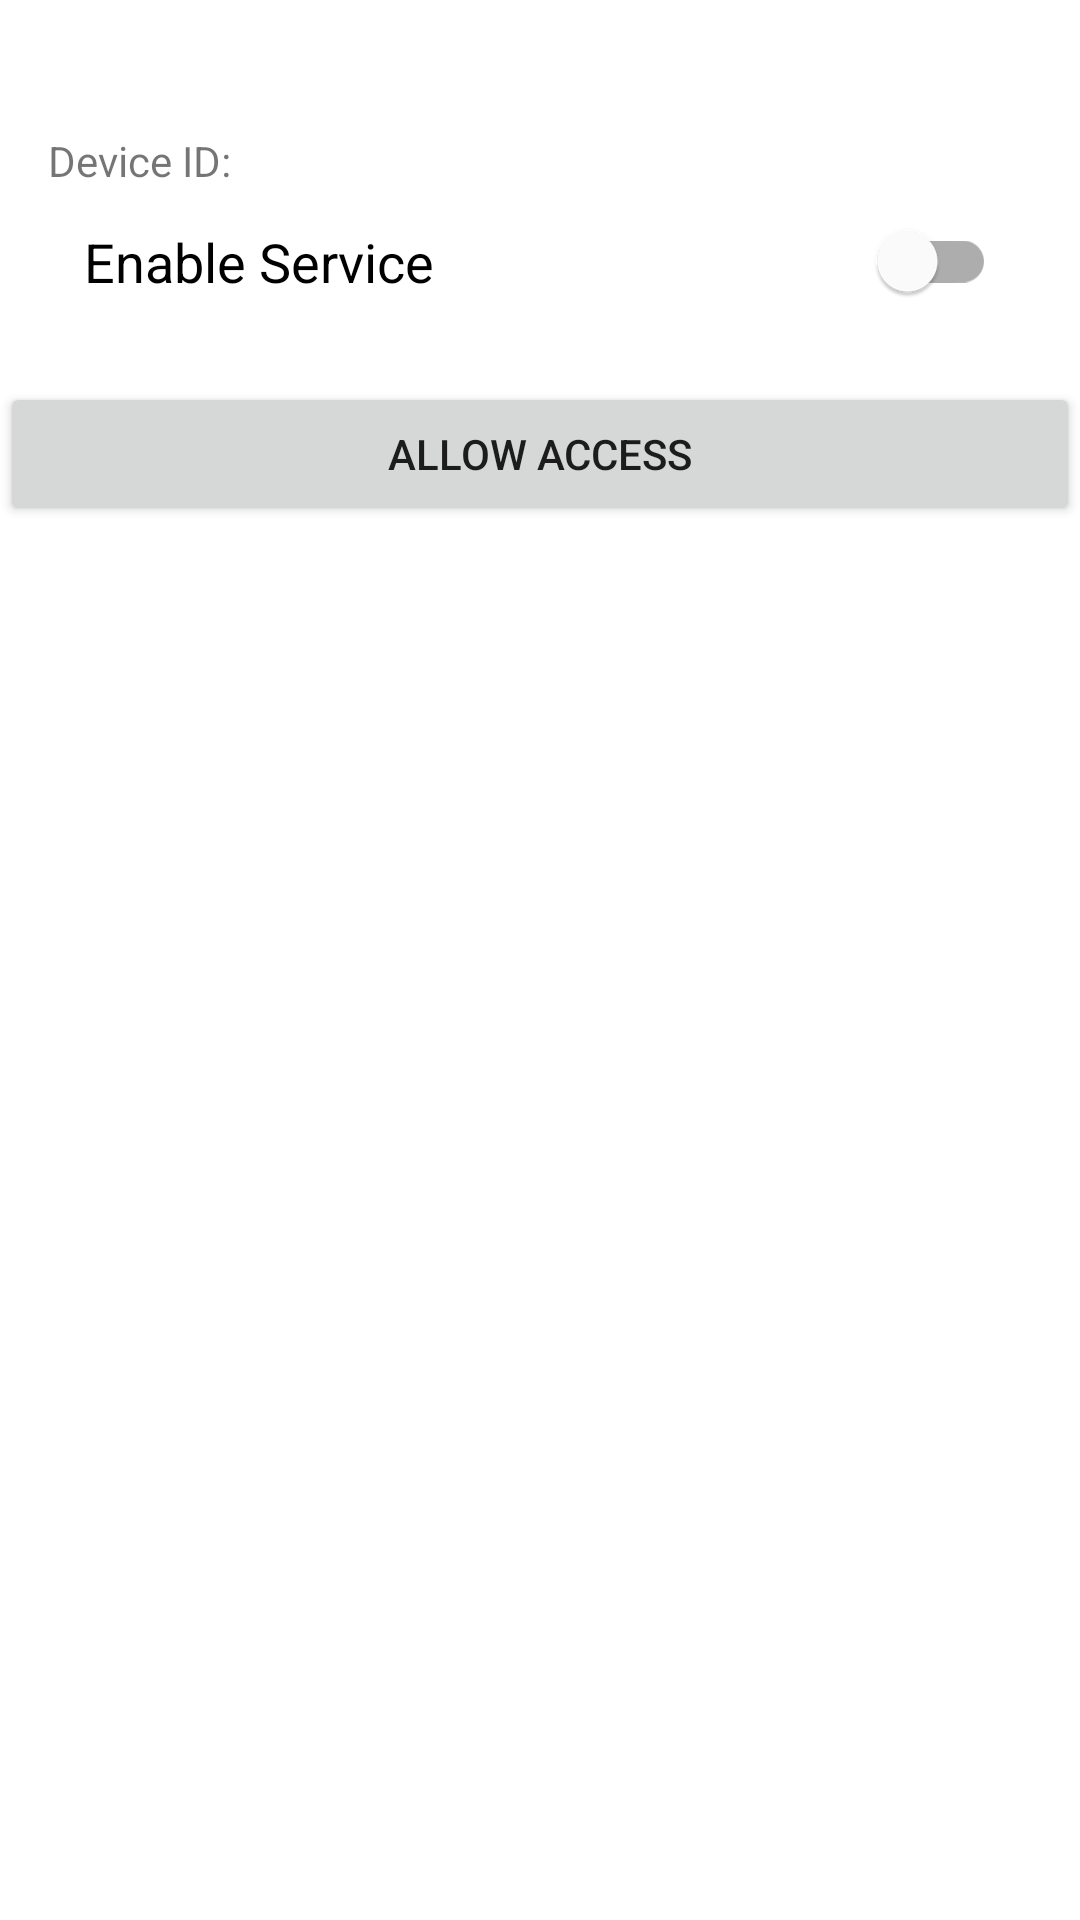

Write the Android layout XML for this screen, with the resource values it uses.
<!-- AndroidManifest.xml: application theme Theme.DashVpnService -->
<!-- res/layout/activity_main.xml -->
<?xml version="1.0" encoding="utf-8"?>
<LinearLayout xmlns:android="http://schemas.android.com/apk/res/android"
    xmlns:app="http://schemas.android.com/apk/res-auto"
    android:id="@+id/main"
    android:layout_width="match_parent"
    android:layout_height="match_parent"
    xmlns:tools="http://schemas.android.com/tools"
    android:orientation="vertical"
    tools:context=".MainActivity">

    <LinearLayout
        android:layout_width="match_parent"
        android:layout_height="wrap_content"
        android:orientation="vertical"
        android:layout_marginTop="28dp"
        android:padding="16dp">
        <TextView
            android:id="@+id/tvDevID"
            android:layout_width="match_parent"
            android:layout_height="wrap_content"
            android:text="Device ID: "
            />

        <com.google.android.material.switchmaterial.SwitchMaterial
            android:id="@+id/switch_one"
            android:layout_width="match_parent"
            android:layout_height="wrap_content"
            android:padding="12dp"
            android:text="Enable Service"
            android:textSize="18sp" />


    </LinearLayout>

    <Button
        android:id="@+id/btnAccessMain"
        android:layout_width="match_parent"
        android:layout_height="wrap_content"
        android:text="Allow Access" />

</LinearLayout>
<!-- resources referenced by this layout -->
<resources>
  <style name="Theme.DashVpnService" parent="Base.Theme.DashVpnService" />
  <style name="Base.Theme.DashVpnService" parent="Theme.MaterialComponents.Light">
  
          
          <item name="colorPrimary">@color/vpn_blue_primary</item>
          <item name="colorOnPrimary">@color/vpn_blue_on_primary</item>
          <item name="colorPrimaryContainer">@color/vpn_blue_primary_container</item>
          <item name="colorOnPrimaryContainer">@color/vpn_blue_on_primary_container</item>
  
          
          <item name="colorSecondary">@color/vpn_green_secondary</item>
          <item name="colorOnSecondary">@color/vpn_green_on_secondary</item>
  
          
          <item name="actionBarStyle">@style/Widget.DashVpn.ActionBar</item>
          
          <item name="android:statusBarColor">?attr/colorPrimary</item>
      </style>
  <style name="Widget.DashVpn.ActionBar" parent="Widget.Material3.ActionBar.Solid">
          <item name="background">?attr/colorPrimary</item>
          <item name="titleTextStyle">@style/TextAppearance.DashVpn.ActionBar.Title</item>
      </style>
  <style name="TextAppearance.DashVpn.ActionBar.Title" parent="TextAppearance.Material3.TitleLarge">
          <item name="android:textColor">?attr/colorOnPrimary</item>
      </style>
</resources>
